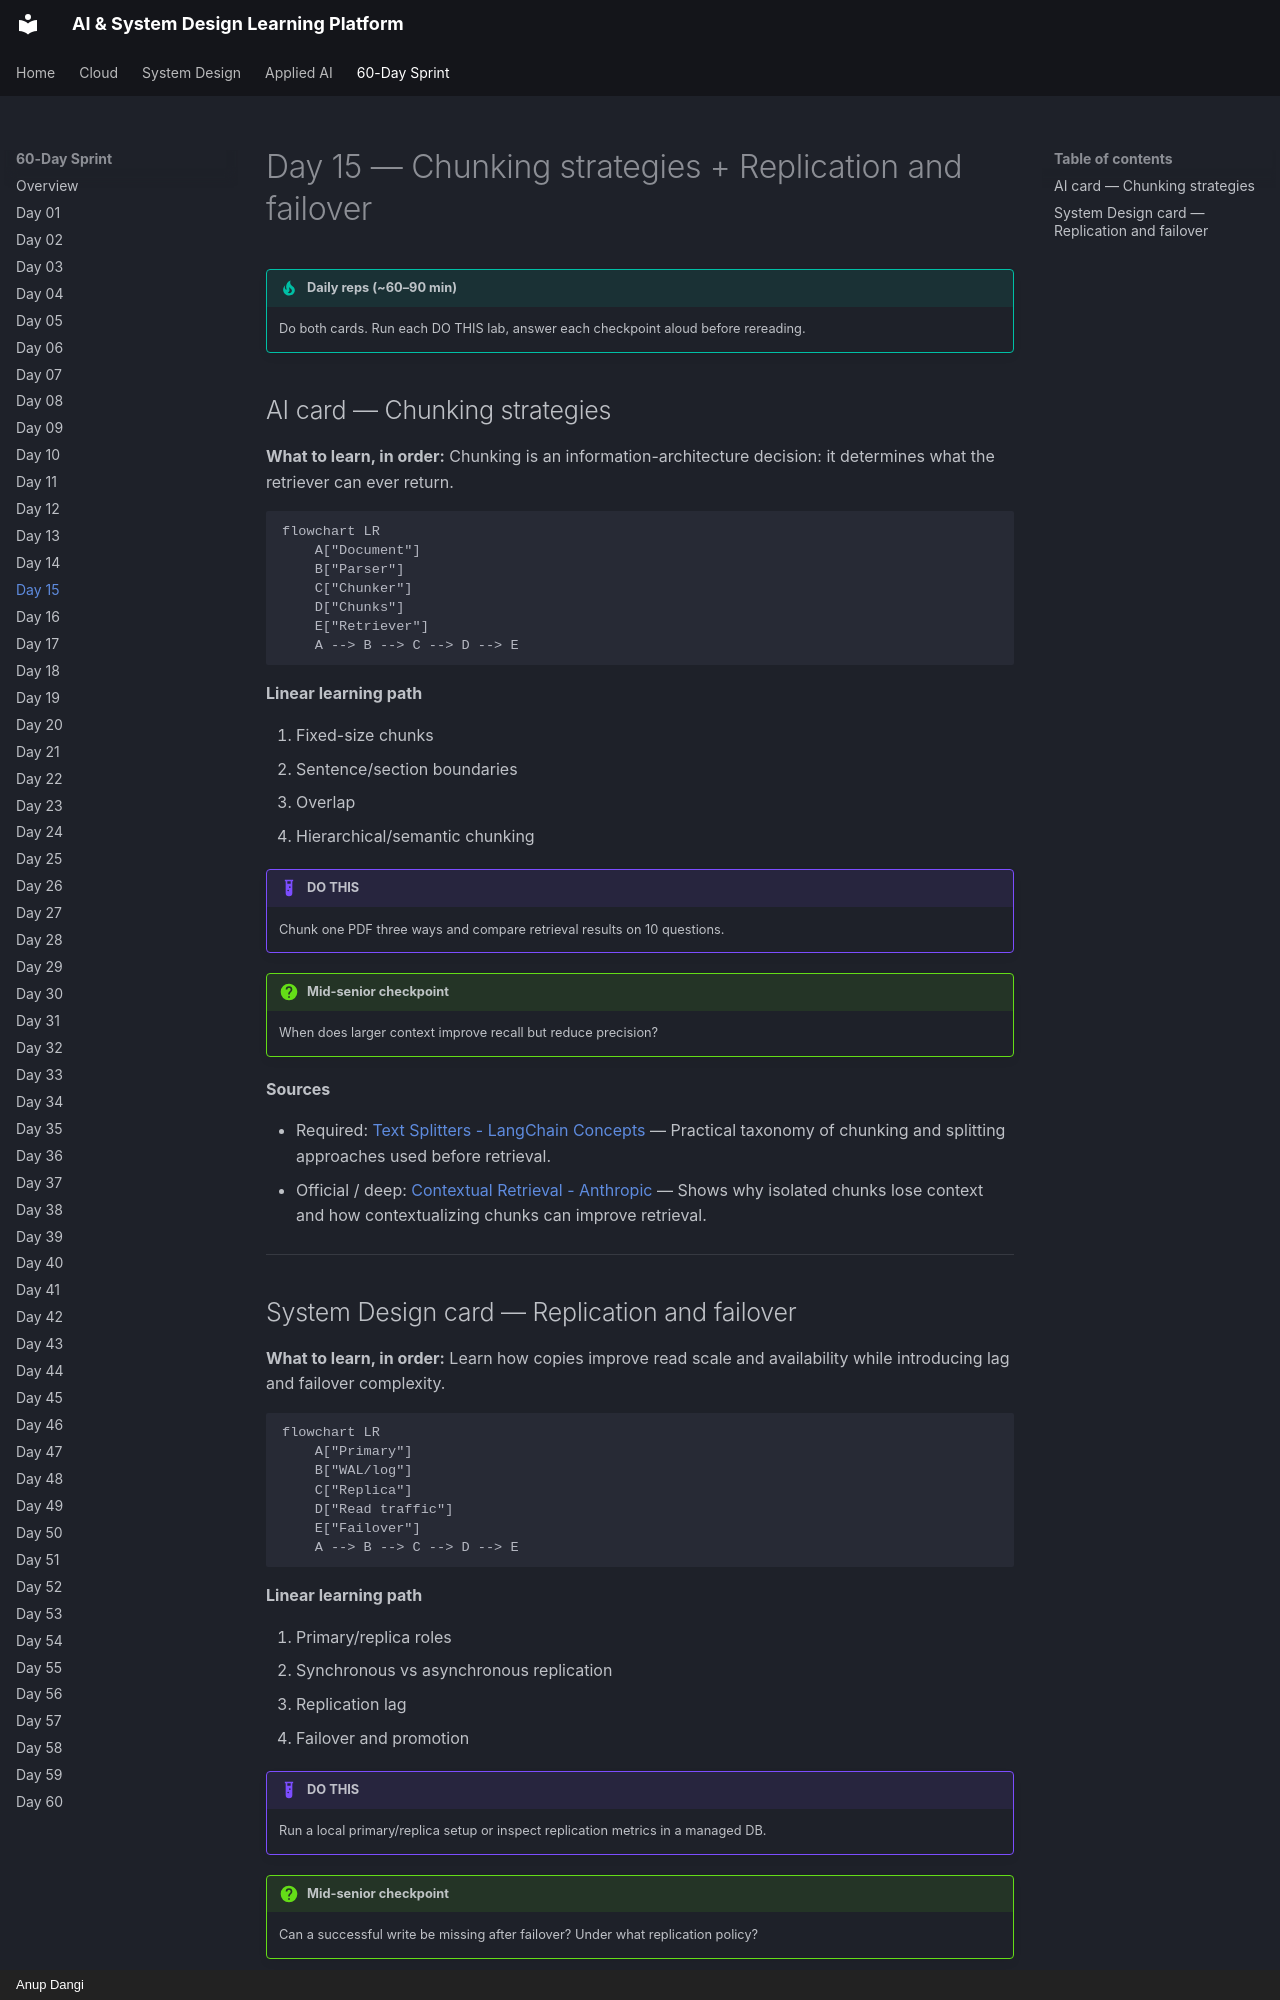

repository: AnupDangi/learnlikeadev · page: 60-day/day15/index.html · generator: mkdocs · copyright: Anup Dangi

# Day 15 — Chunking strategies + Replication and failover

!!! tip "Daily reps (~60–90 min)"
    Do both cards. Run each DO THIS lab, answer each checkpoint aloud before rereading.

## AI card — Chunking strategies

**What to learn, in order:** Chunking is an information-architecture decision: it determines what the retriever can ever return.

```mermaid
flowchart LR
    A["Document"]
    B["Parser"]
    C["Chunker"]
    D["Chunks"]
    E["Retriever"]
    A --> B --> C --> D --> E
```

**Linear learning path**

1. Fixed-size chunks
2. Sentence/section boundaries
3. Overlap
4. Hierarchical/semantic chunking

!!! example "DO THIS"
    Chunk one PDF three ways and compare retrieval results on 10 questions.

!!! question "Mid-senior checkpoint"
    When does larger context improve recall but reduce precision?

**Sources**

- Required: [Text Splitters - LangChain Concepts](https://python.langchain.com/docs/concepts/text_splitters/) — Practical taxonomy of chunking and splitting approaches used before retrieval.
- Official / deep: [Contextual Retrieval - Anthropic](https://www.anthropic.com/engineering/contextual-retrieval) — Shows why isolated chunks lose context and how contextualizing chunks can improve retrieval.

---
